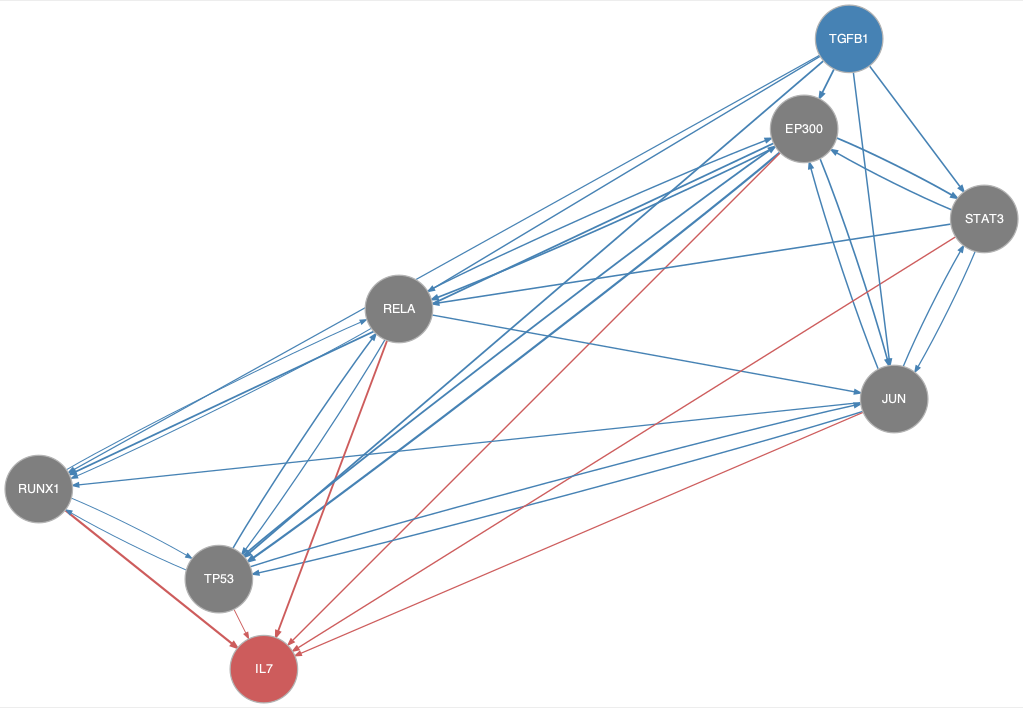

The table this chart was drawn from, first rows:
from	to
EP300	JUN
EP300	RELA
EP300	RUNX1
EP300	STAT3
EP300	TP53
JUN	EP300
JUN	RUNX1
JUN	STAT3
JUN	TP53
RELA	EP300
RELA	JUN
RELA	RUNX1
RELA	TP53
RUNX1	RELA
RUNX1	TP53
STAT3	EP300
STAT3	JUN
STAT3	RELA
TGFB1	EP300
TGFB1	JUN
TGFB1	RELA
TGFB1	RUNX1
TGFB1	STAT3
TGFB1	TP53
TP53	EP300
TP53	JUN
TP53	RELA
TP53	RUNX1
EP300	IL7
JUN	IL7
RELA	IL7
RUNX1	IL7
STAT3	IL7
TP53	IL7
